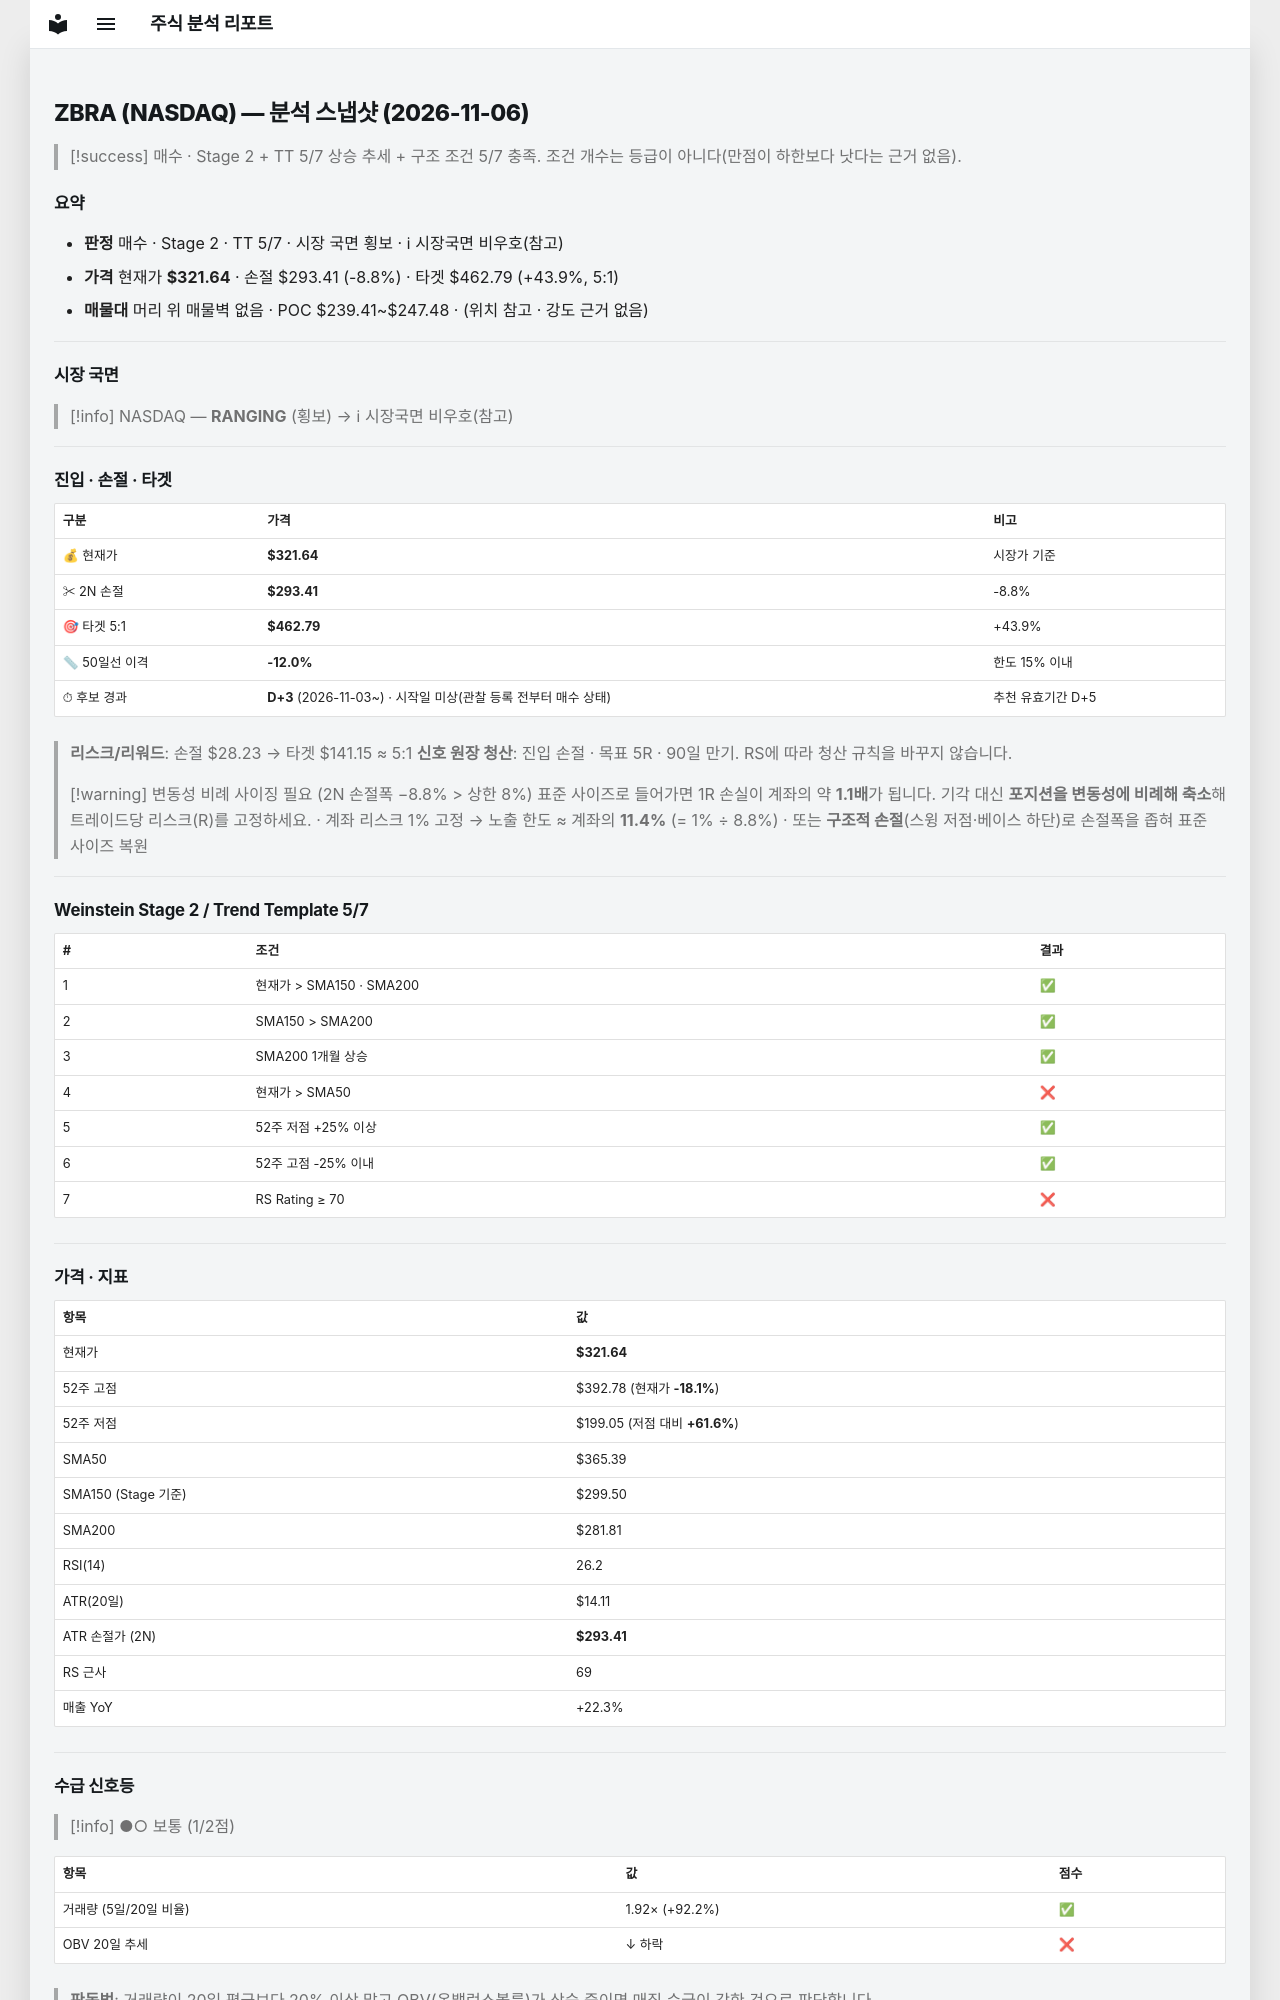

repository: soloandco/stock-reports · page: snapshots/ZBRA-2026-11-06/index.html · generator: mkdocs

---
type: analysis-snapshot
title: ZBRA 분석 스냅샷
ticker: ZBRA
market: NASDAQ
created: 2026-11-06
updated: 2026-11-06
bar-date: 2026-11-05
verdict: 매수관찰
real-rr: 2.29
sma50-gap-pct: -12.0
candidate-days: 3
candidate-since: 2026-11-03
candidate-start-unknown: true
weekly-position: 저항대아래
weekly-overhead-price: 386.23
weekly-overhead-pct: 20.1
stage: 2
trend-template-score: 5
tt-max: 7
ma-set: sma-50-150-200
price: 321.6400146484375
stop-price: 293.41035094308927
market-regime: RANGING
supply-demand-score: 1/2
supply-demand-label: 보통
status: tracking
tags:
  - stock-agent
  - watchlist
  - ZBRA
  - analysis
related:
  - "[[analysis-template]]"
---

# ZBRA (NASDAQ) — 분석 스냅샷 (2026-11-06)

> [!success] 매수 · Stage 2 + TT 5/7
> 상승 추세 + 구조 조건 5/7 충족. 조건 개수는 등급이 아니다(만점이 하한보다 낫다는 근거 없음).

## 요약

- **판정** 매수 · Stage 2 · TT 5/7 · 시장 국면 횡보 · ℹ 시장국면 비우호(참고)
- **가격** 현재가 **$321.64** · 손절 $293.41 (-8.8%) · 타겟 $462.79 (+43.9%, 5:1)
- **매물대** 머리 위 매물벽 없음 · POC $239.41~$247.48 · (위치 참고 · 강도 근거 없음)

---

## 시장 국면

> [!info] NASDAQ — **RANGING** (횡보) → ℹ 시장국면 비우호(참고)

---

## 진입 · 손절 · 타겟

| 구분 | 가격 | 비고 |
|------|------|------|
| 💰 현재가 | **$321.64** | 시장가 기준 |
| ✂ 2N 손절 | **$293.41** | -8.8% |
| 🎯 타겟 5:1 | **$462.79** | +43.9% |
| 📏 50일선 이격 | **-12.0%** | 한도 15% 이내 |
| ⏱ 후보 경과 | **D+3** (2026-11-03~) · 시작일 미상(관찰 등록 전부터 매수 상태) | 추천 유효기간 D+5 |

> **리스크/리워드**: 손절 $28.23 → 타겟 $141.15 ≈ 5:1
> **신호 원장 청산**: 진입 손절 · 목표 5R · 90일 만기. RS에 따라 청산 규칙을 바꾸지 않습니다.

> [!warning] 변동성 비례 사이징 필요 (2N 손절폭 −8.8% > 상한 8%)
> 표준 사이즈로 들어가면 1R 손실이 계좌의 약 **1.1배**가 됩니다. 기각 대신 **포지션을 변동성에 비례해 축소**해 트레이드당 리스크(R)를 고정하세요.
> · 계좌 리스크 1% 고정 → 노출 한도 ≈ 계좌의 **11.4%** (= 1% ÷ 8.8%)
> · 또는 **구조적 손절**(스윙 저점·베이스 하단)로 손절폭을 좁혀 표준 사이즈 복원

---

## Weinstein Stage 2 / Trend Template 5/7

| # | 조건 | 결과 |
|---|------|------|
| 1 | 현재가 > SMA150 · SMA200 | ✅ |
| 2 | SMA150 > SMA200 | ✅ |
| 3 | SMA200 1개월 상승 | ✅ |
| 4 | 현재가 > SMA50 | ❌ |
| 5 | 52주 저점 +25% 이상 | ✅ |
| 6 | 52주 고점 -25% 이내 | ✅ |
| 7 | RS Rating ≥ 70 | ❌ |

---

## 가격 · 지표

| 항목 | 값 |
|------|---|
| 현재가 | **$321.64** |
| 52주 고점 | $392.78 (현재가 **-18.1%**) |
| 52주 저점 | $199.05 (저점 대비 **+61.6%**) |
| SMA50 | $365.39 |
| SMA150 (Stage 기준) | $299.50 |
| SMA200 | $281.81 |
| RSI(14) | 26.2 |
| ATR(20일) | $14.11 |
| ATR 손절가 (2N) | **$293.41** |
| RS 근사 | 69 |
| 매출 YoY | +22.3% |

---
## 수급 신호등

> [!info] ●○ 보통 (1/2점)

| 항목 | 값 | 점수 |
|------|------|------|
| 거래량 (5일/20일 비율) | 1.92× (+92.2%) | ✅ |
| OBV 20일 추세 | ↓ 하락 | ❌ |

> **판독법**: 거래량이 20일 평균보다 20% 이상 많고 OBV(온밸런스볼륨)가 상승 중이면 매집 수급이 강한 것으로 판단합니다.

---
